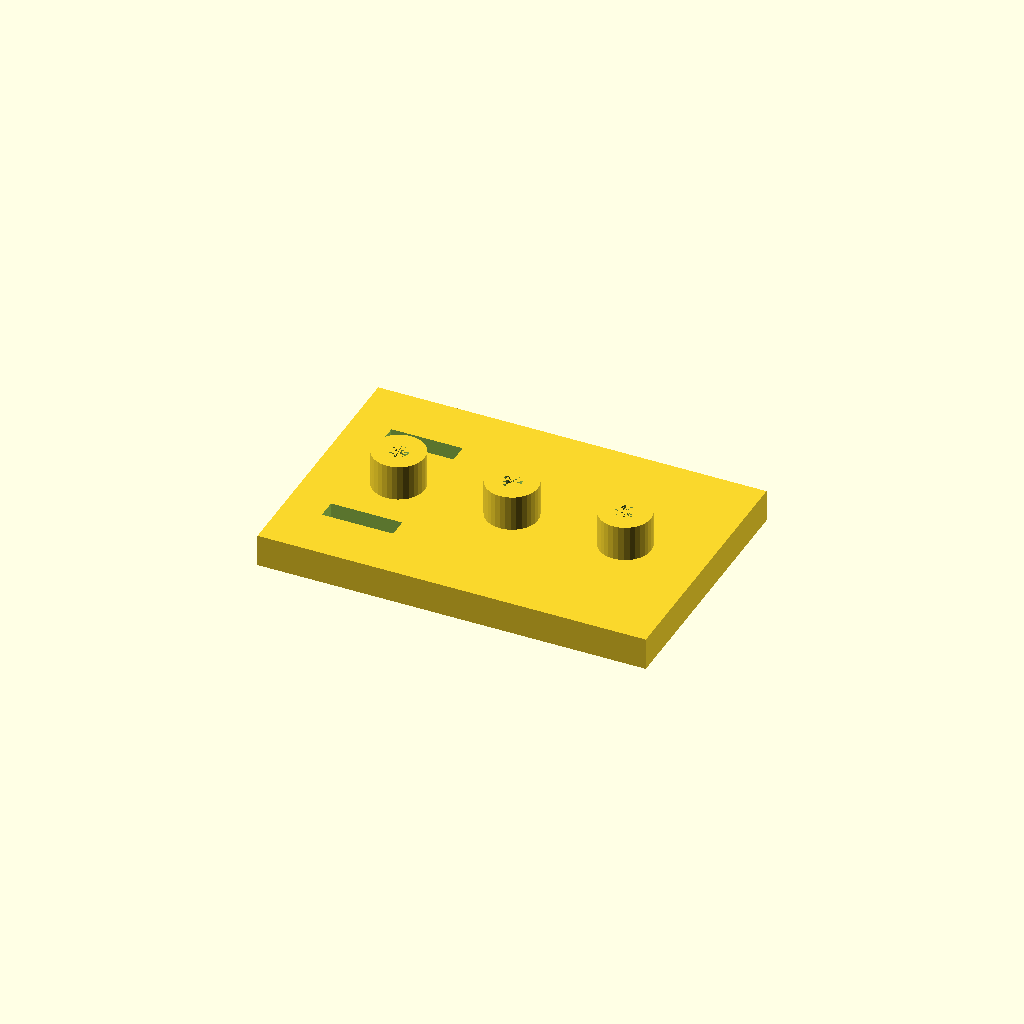
Cell 1 — every parameter at its default value.
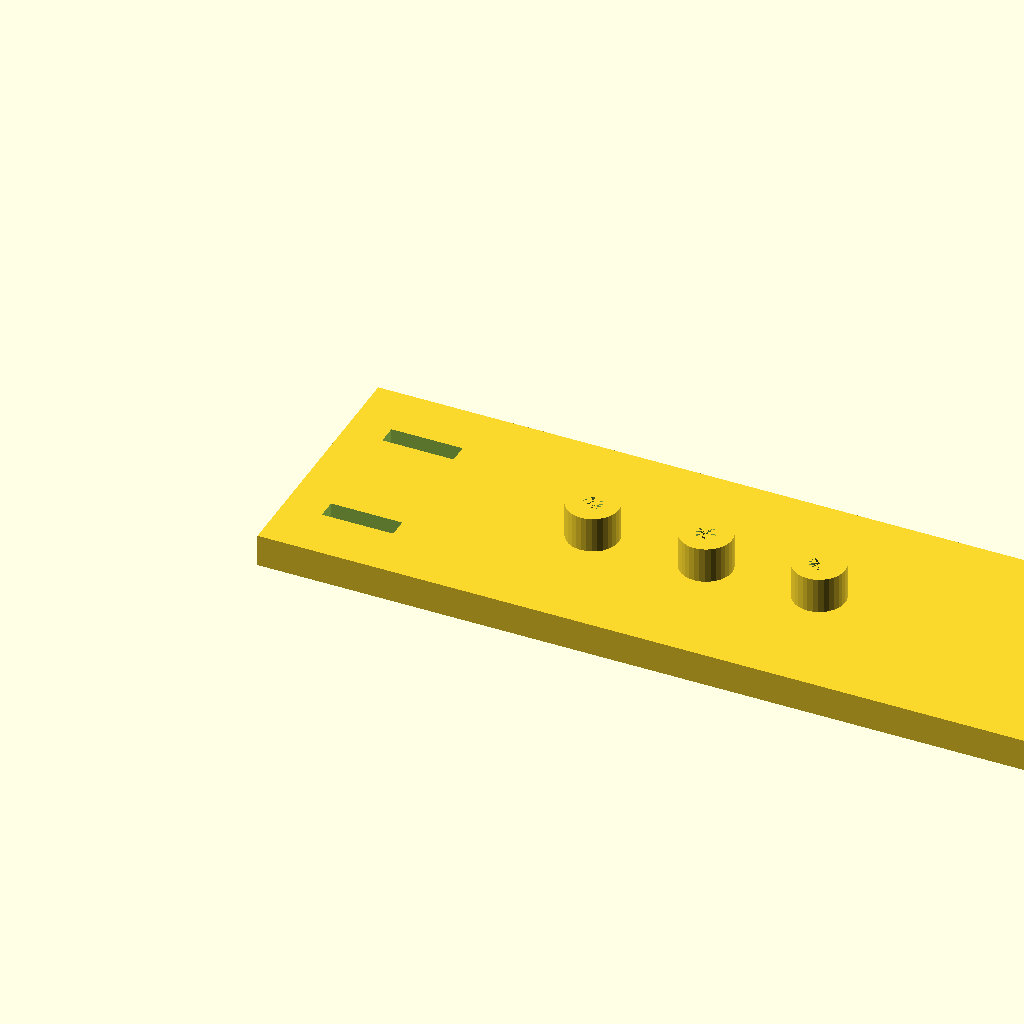
Cell 2 — plate_l set to 240, the other parameters unchanged.
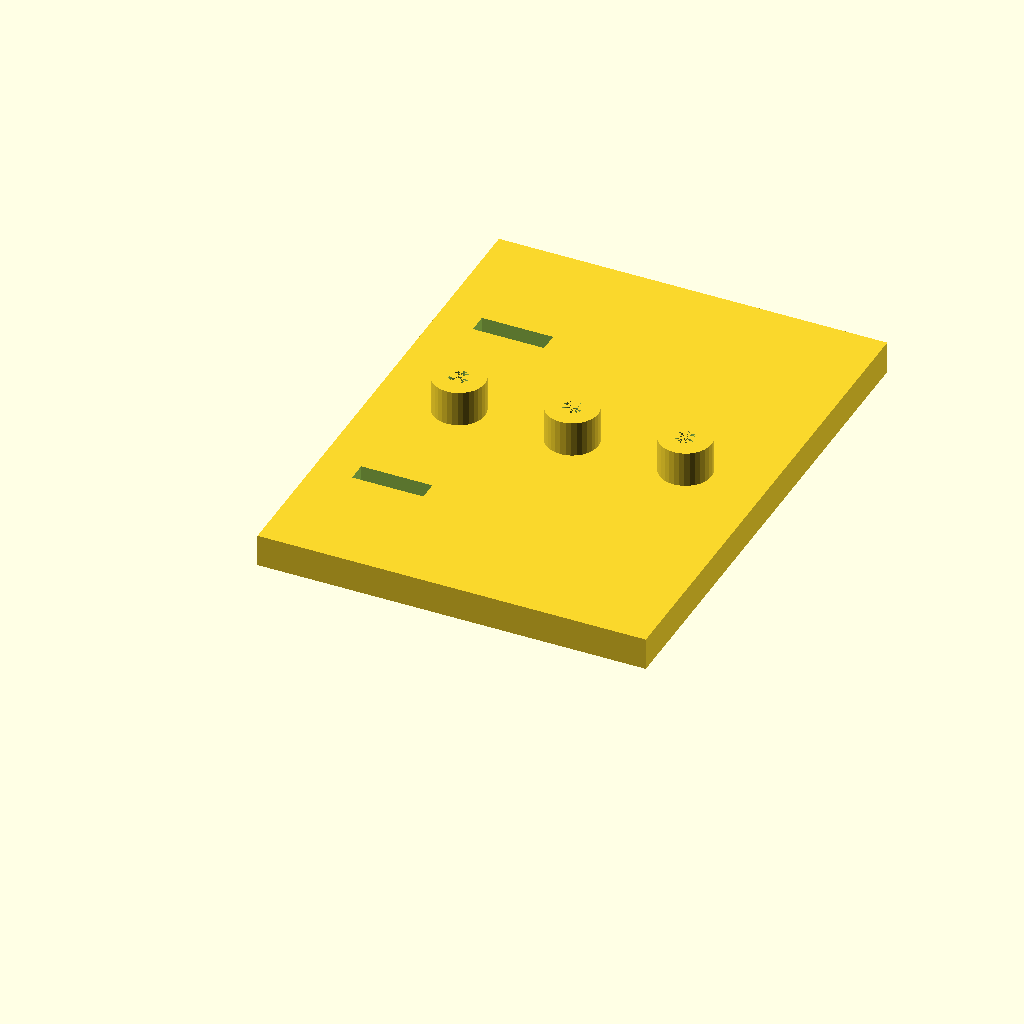
Cell 3 — plate_w set to 160, the other parameters unchanged.
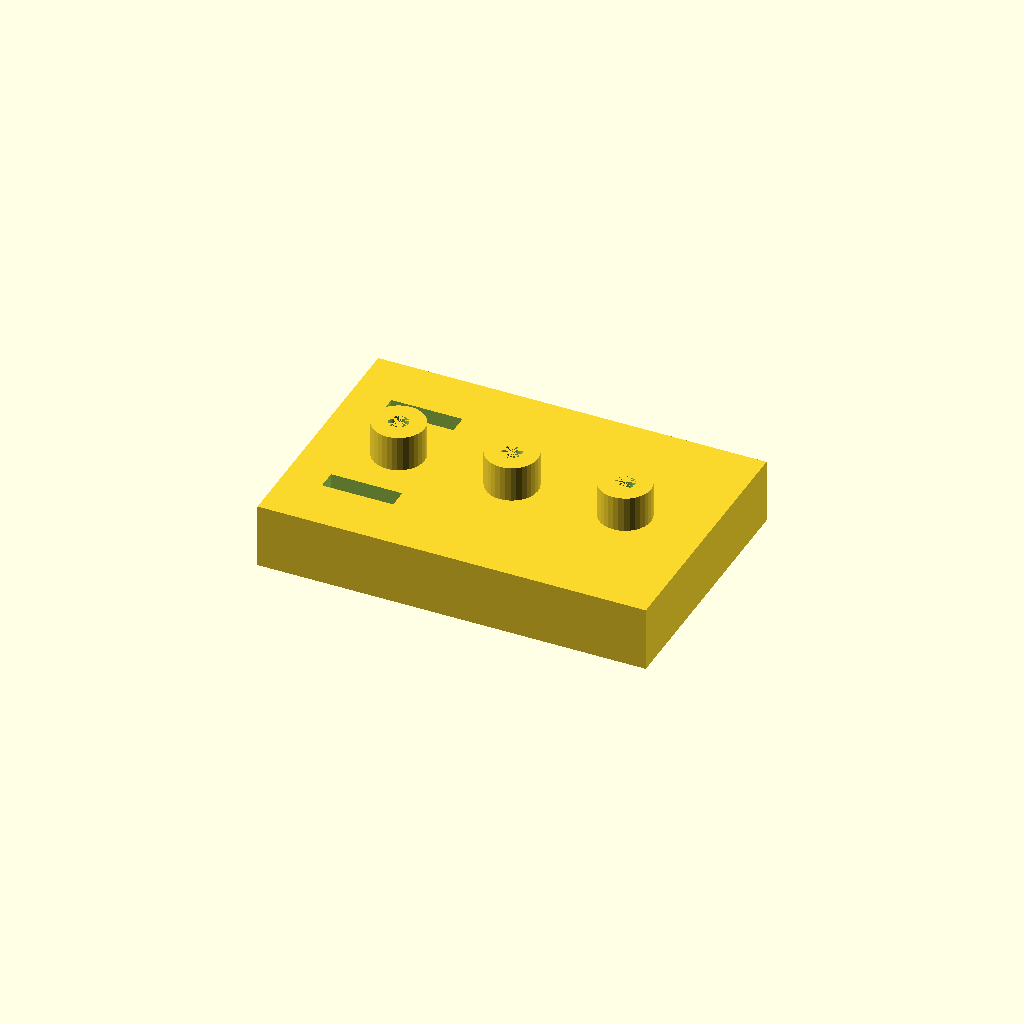
Cell 4: plate_t = 20 (everything else at default).
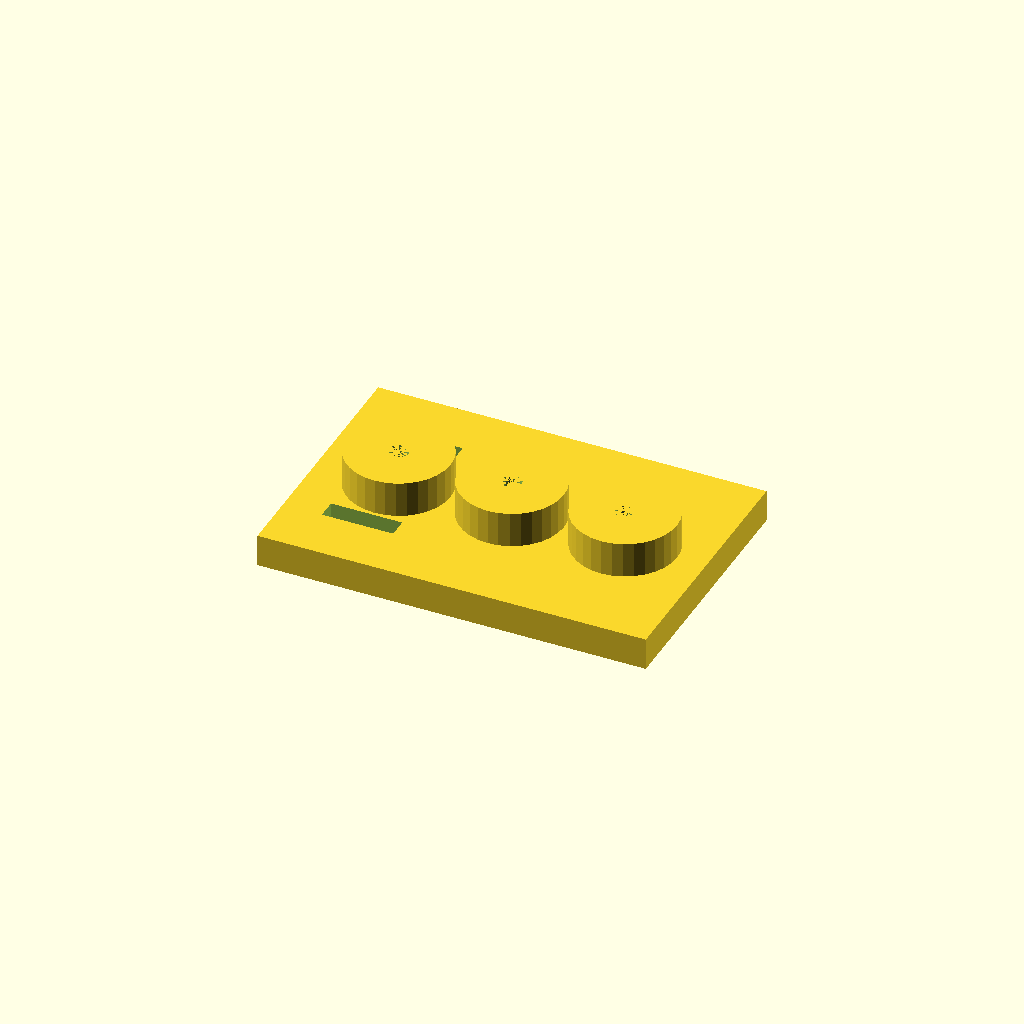
Cell 5 — boss_d set to 32, the other parameters unchanged.
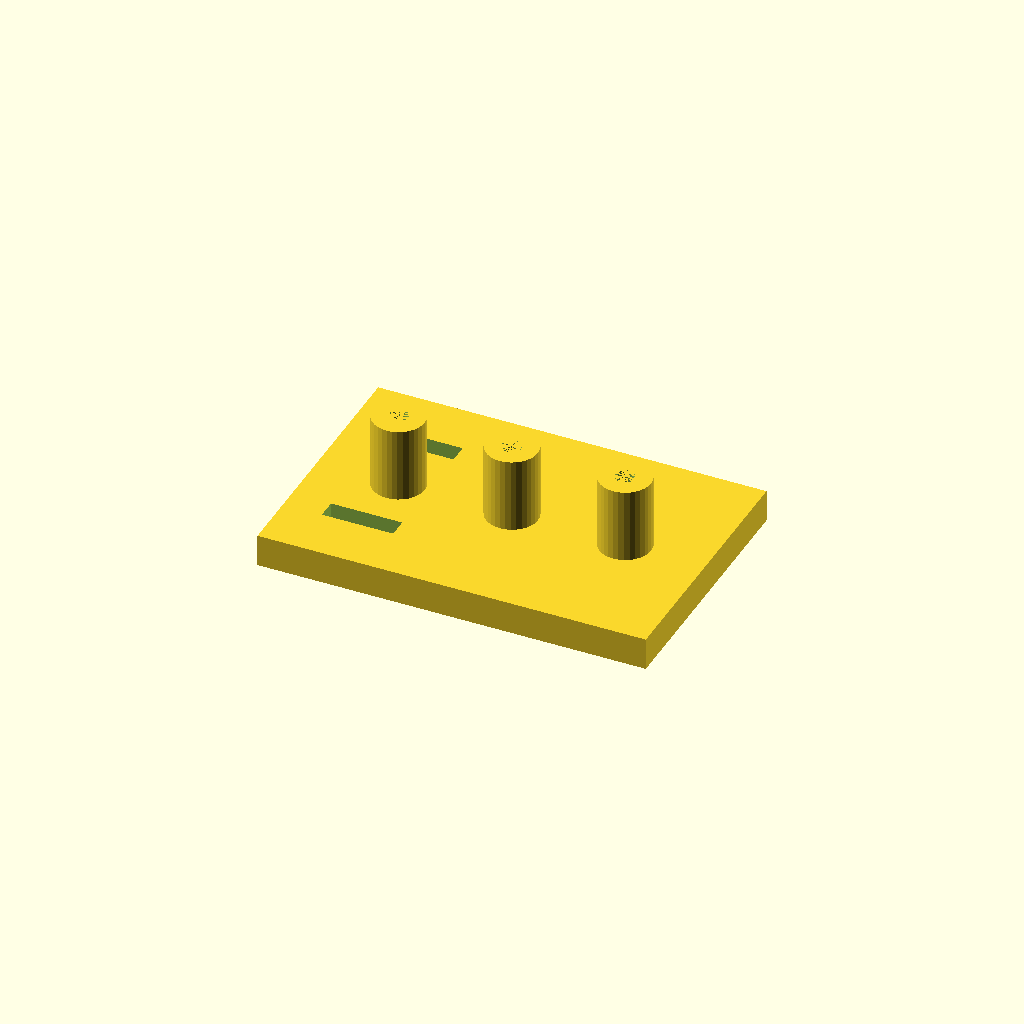
Cell 6: boss_h = 24 (everything else at default).
All cells are drawn from one camera (rotation 55°, 0°, 25°, orthographic, colour scheme Cornfield), so only the parameter changes between them.
Source of the model, optional_data/data/solid2/drilljig/part_0184.scad:
$fn = 32;

// ----------------------------------------------------------------------
// Drill jig: three_boss_slot jig
// ----------------------------------------------------------------------

// --- parameters (mm) ---
plate_l = 120;            // plate length, X
plate_w = 80;             // plate width, Y
plate_t = 10;             // plate thickness
boss_d = 16;              // guide boss diameter
boss_h = 12;              // boss height above the plate
guide_d = 6;              // guide hole diameter
boss_pitch = 35;          // boss pitch
slot_w = 6;               // clamp slot width
slot_l = 22;              // clamp slot length
slot_x = 12;              // slot start X

n_boss = 3;  // guide bosses
boss_x0 = (plate_l - (n_boss - 1) * boss_pitch) / 2;  // first boss X
boss_top = plate_t - 1 + boss_h;  // boss crown height
total_h = boss_top;  // overall height

difference() {
  union() {
  cube([plate_l, plate_w, plate_t]);
  for (i = [0 : n_boss - 1])
    translate([boss_x0 + i * boss_pitch, plate_w / 2, plate_t - 1])
      cylinder(h = boss_h, d = boss_d);
  }
  for (i = [0 : n_boss - 1])
    translate([boss_x0 + i * boss_pitch, plate_w / 2, -1])
      cylinder(h = plate_t + boss_h, d = guide_d);
  for (cy = [plate_w * 0.25, plate_w * 0.75])
    translate([slot_x, cy - slot_w / 2, -1])
      cube([slot_l, slot_w, plate_t + 2]);
}
Customizer parameters (derived from the source; name, type, default, range or options):
plate_l: number, default 120
plate_w: number, default 80
plate_t: number, default 10
boss_d: number, default 16
boss_h: number, default 12
guide_d: number, default 6
boss_pitch: number, default 35
slot_w: number, default 6
slot_l: number, default 22
slot_x: number, default 12
n_boss: number, default 3
